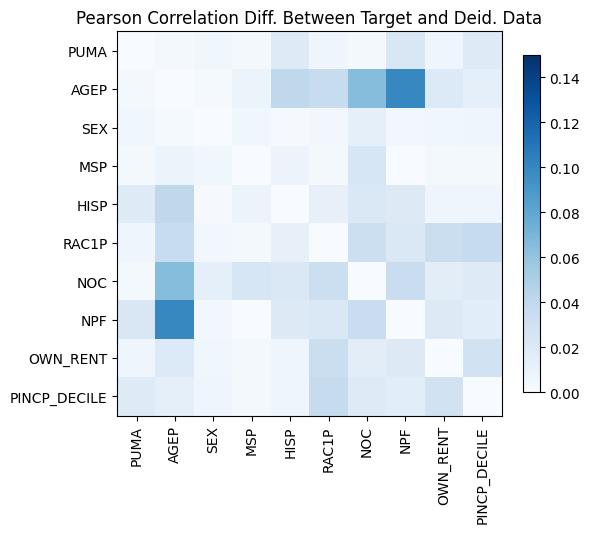

Values plotted in this chart, from the file beside it:
, PUMA, AGEP, SEX, MSP, HISP, RAC1P, NOC, NPF, OWN_RENT, PINCP_DECILE
PUMA, 1.1435297153639112e-14, -0.002535, -0.005634, -0.00344, 0.01872, 0.006383, 0.003315, 0.02265, 0.006766, -0.01843
AGEP, -0.002535, 5.551115123125783e-16, -0.002304, -0.008954, 0.04089, 0.03576, 0.06491, 0.09963, 0.02045, -0.01304
SEX, -0.005634, -0.002304, 0.0, 0.005612, 0.001591, -0.004049, -0.01303, -0.004369, -0.005321, 0.006425
MSP, -0.00344, -0.008954, 0.005612, -1.1546319456101628e-14, -0.00877, 0.003135, 0.02397, -0.000582, -0.003114, -0.002919
HISP, 0.01872, 0.04089, 0.001591, -0.00877, 2.220446049250313e-15, -0.01188, 0.02207, 0.01964, -0.006446, 0.00685
RAC1P, 0.006383, 0.03576, -0.004049, 0.003135, -0.01188, -2.0872192862952943e-14, 0.03264, 0.02225, -0.03355, 0.03689
NOC, 0.003315, 0.06491, -0.01303, 0.02397, 0.02207, 0.03264, 0.0, -0.03403, -0.01536, 0.01832
NPF, 0.02265, 0.09963, -0.004369, -0.000582, 0.01964, 0.02225, -0.03403, 0.0, -0.01916, 0.01632
OWN_RENT, 0.006766, 0.02045, -0.005321, -0.003114, -0.006446, -0.03355, -0.01536, -0.01916, 0.0, -0.0289
PINCP_DECILE, -0.01843, -0.01304, 0.006425, -0.002919, 0.00685, 0.03689, 0.01832, 0.01632, -0.0289, -5.662137425588298e-15
